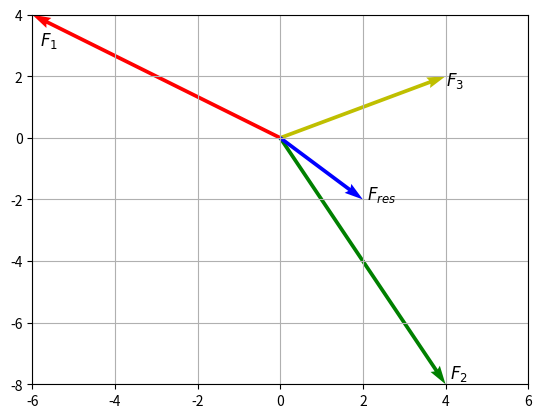

This figure's Python source:
#03_002.py
#Vektoren addieren
import numpy as np
import matplotlib.pyplot as plt

F1x,F1y=-6,4
F2x,F2y=4,-8
F3x,F3y=4,2
Fresx=F1x+F2x+F3x
Fresy=F1y+F2y+F3y

plt.quiver([F1x],[F1y], angles='xy', scale_units='xy', scale=1,color='r')
plt.quiver([F2x],[F2y], angles='xy', scale_units='xy', scale=1,color='g')
plt.quiver([F3x],[F3y], angles='xy', scale_units='xy', scale=1,color='y')
plt.quiver([Fresx],[Fresy], angles='xy', scale_units='xy', scale=1,color='b')
plt.text(2.1,-2,r"$F_{res}$",fontsize=12)
plt.text(-5.8,3.0,r"$F_{1}$",fontsize=12)
plt.text(4.1,-7.8,r"$F_{2}$",fontsize=12)
plt.text(4,1.7,r"$F_{3}$",fontsize=12)
plt.xticks([-6,-4,-2,0,2,4,6])
plt.yticks([-8,-6,-4,-2,0,2,4])
plt.grid(True)
#plt.savefig("03_002.png")
#plt.savefig("03_002.svg")
plt.show()
